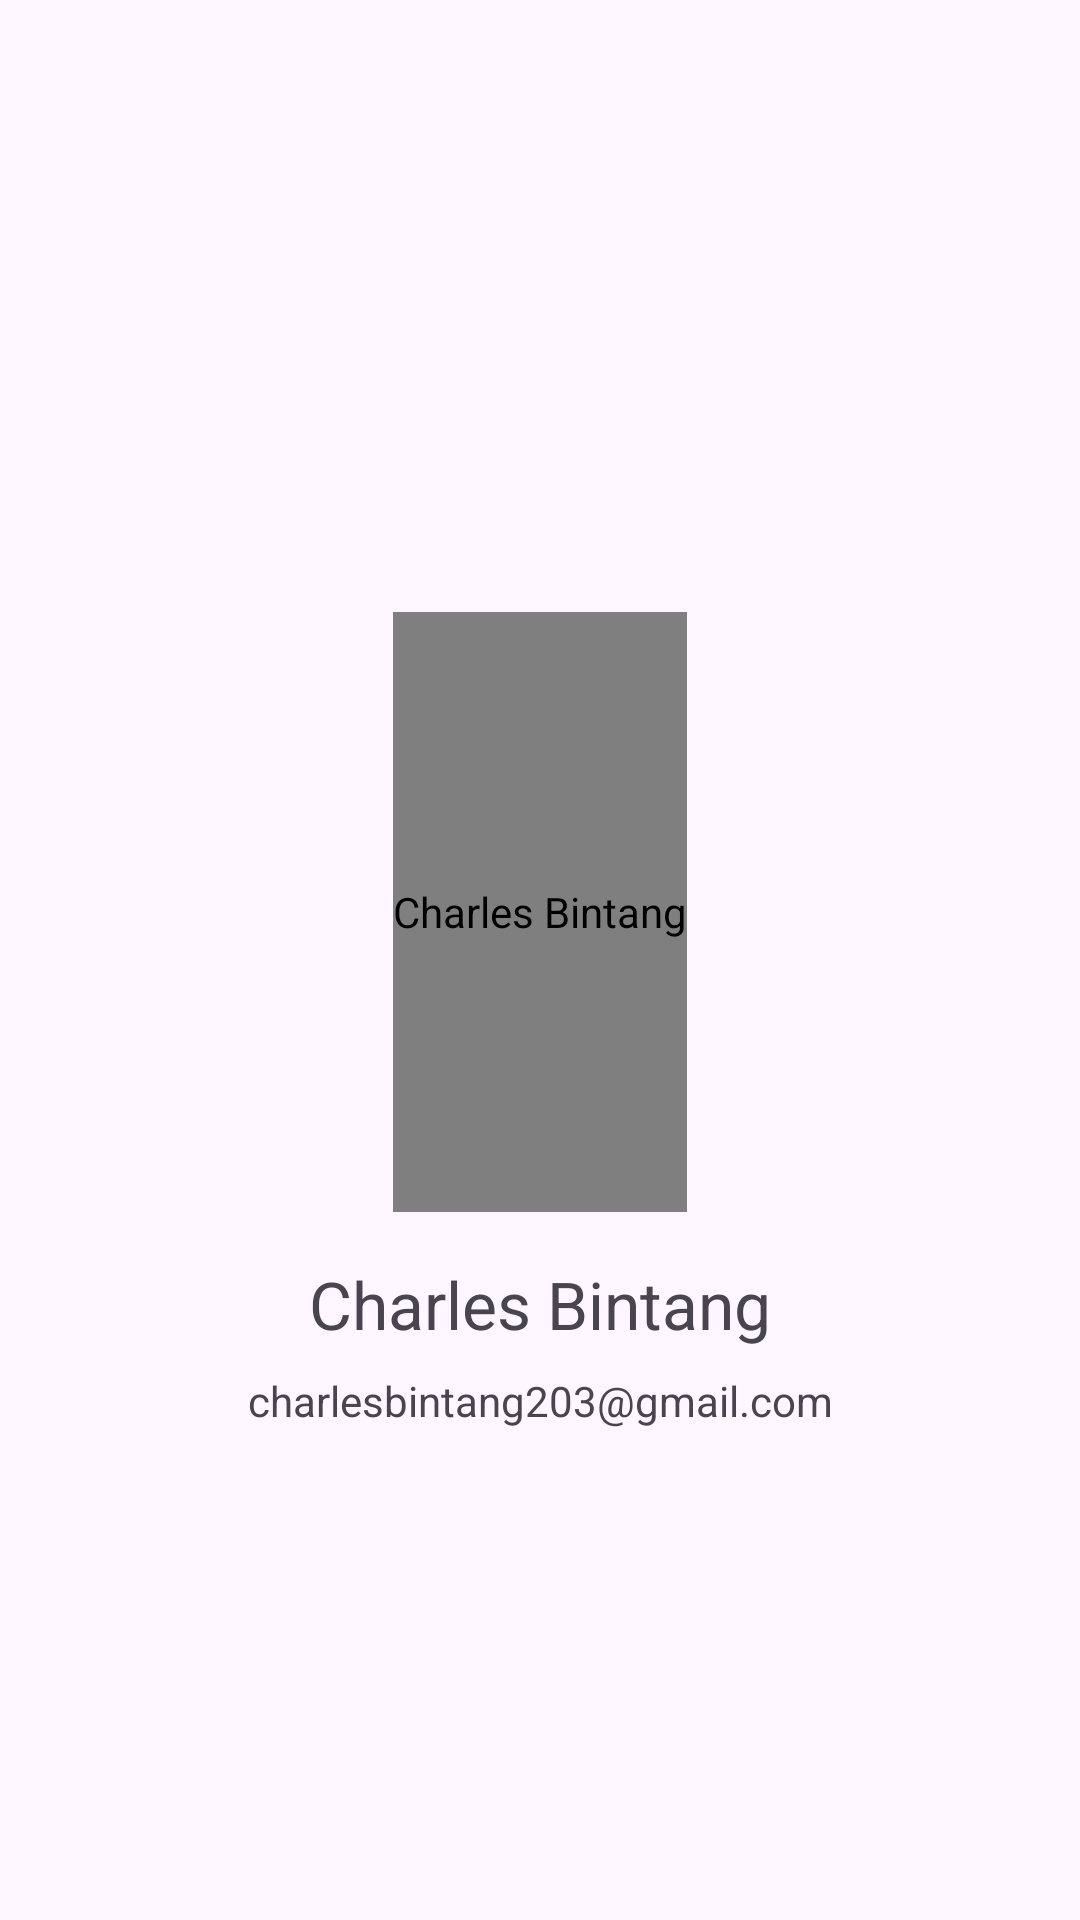

Android layout source for this screen:
<!-- AndroidManifest.xml: application theme Theme.TopTenIndonesiaMovies -->
<!-- res/layout/activity_about.xml -->
<?xml version="1.0" encoding="utf-8"?>
<androidx.constraintlayout.widget.ConstraintLayout xmlns:android="http://schemas.android.com/apk/res/android"
    xmlns:app="http://schemas.android.com/apk/res-auto"
    xmlns:tools="http://schemas.android.com/tools"
    android:layout_width="match_parent"
    android:layout_height="match_parent"
    tools:context=".About">

    <de.hdodenhof.circleimageview.CircleImageView
        android:id="@+id/about_image"
        android:layout_width="wrap_content"
        android:layout_height="200dp"
        android:layout_marginBottom="32dp"
        android:contentDescription="@string/author"
        android:src="@drawable/profile"
        app:civ_border_color="#FFFFFF"
        app:civ_border_width="2dp"
        app:layout_constraintBottom_toBottomOf="parent"
        app:layout_constraintEnd_toEndOf="parent"
        app:layout_constraintStart_toStartOf="parent"
        app:layout_constraintTop_toTopOf="parent" />

    <TextView
        android:id="@+id/about_name"
        android:layout_width="wrap_content"
        android:layout_height="wrap_content"
        android:layout_marginTop="16dp"
        android:textSize="22sp"
        android:text="@string/author"
        app:layout_constraintEnd_toEndOf="parent"
        app:layout_constraintStart_toStartOf="parent"
        app:layout_constraintTop_toBottomOf="@+id/about_image" />

    <TextView
        android:id="@+id/about_email"
        android:layout_width="wrap_content"
        android:layout_height="wrap_content"
        android:layout_marginTop="8dp"
        android:text="@string/author_email"
        app:layout_constraintEnd_toEndOf="parent"
        app:layout_constraintStart_toStartOf="parent"
        app:layout_constraintTop_toBottomOf="@+id/about_name" />

</androidx.constraintlayout.widget.ConstraintLayout>
<!-- resources referenced by this layout -->
<resources>
  <!-- drawable profile: png bitmap (drawable, 232704 bytes) -->
  <string name="author">Charles Bintang</string>
  <string name="author_email">charlesbintang203@gmail.com</string>
  <style name="Theme.TopTenIndonesiaMovies" parent="Base.Theme.TopTenIndonesiaMovies" />
  <style name="Base.Theme.TopTenIndonesiaMovies" parent="Theme.Material3.DayNight">
          
          <item name="colorPrimary">@color/gray</item>
          <item name="colorPrimaryVariant">@color/gray_dark</item>
          <item name="colorOnPrimary">@color/white</item>
          
          <item name="colorSecondary">@color/orange_light</item>
          <item name="colorSecondaryVariant">@color/orange_dark</item>
          <item name="colorOnSecondary">@color/black</item>
      </style>
  <!-- not gathered from this repository: default colours our renderer supplied (Android Studio template values) -->
  <color name="black">#FF000000</color>
  <color name="white">#FFFFFFFF</color>
</resources>
